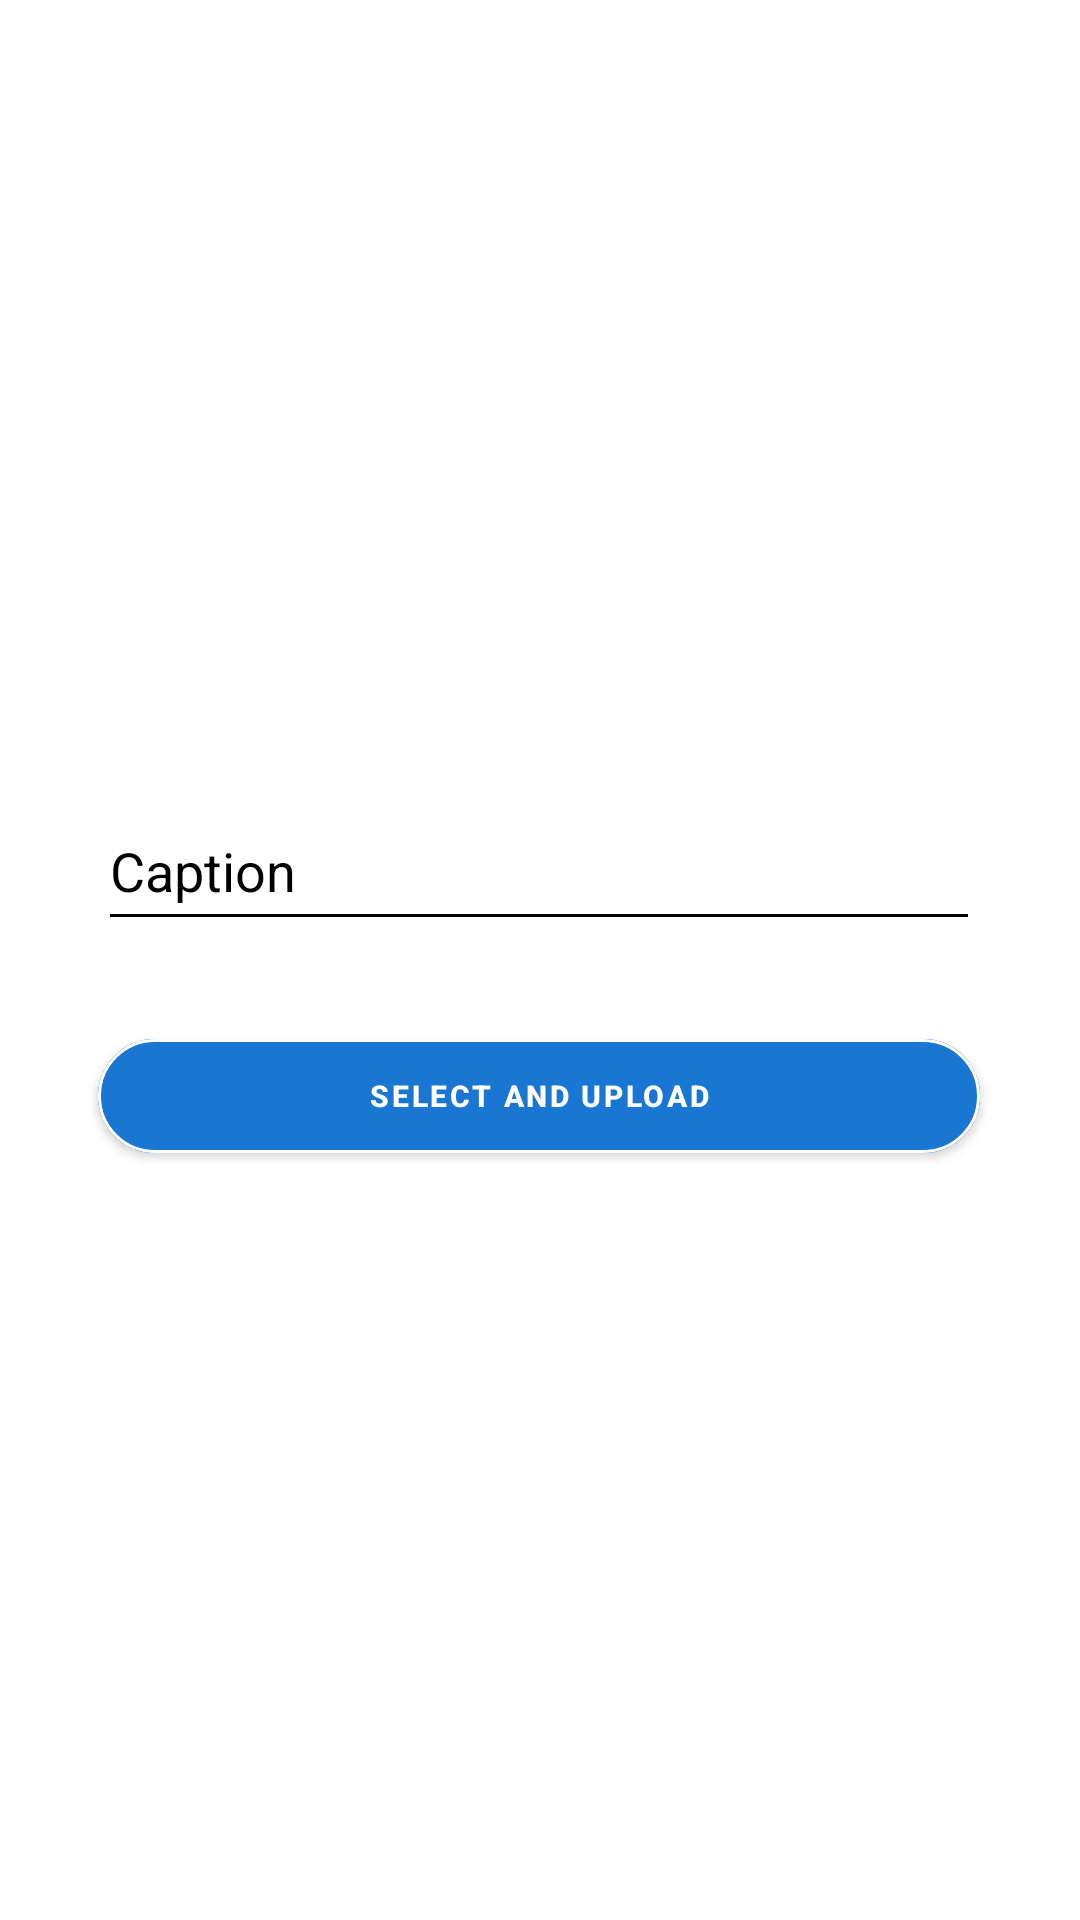

Write the Android layout XML for this screen, with the resource values it uses.
<!-- AndroidManifest.xml: application theme Theme.SocialMedia -->
<!-- res/layout/activity_create_video_post.xml -->
<?xml version="1.0" encoding="utf-8"?>
<androidx.constraintlayout.widget.ConstraintLayout
    xmlns:android="http://schemas.android.com/apk/res/android"
    xmlns:app="http://schemas.android.com/apk/res-auto"
    xmlns:tools="http://schemas.android.com/tools"
    android:layout_width="match_parent"
    android:layout_height="match_parent"
    android:background="@color/white"
    tools:context=".CreateVideoPost">

    <EditText
        android:id="@+id/editTextTextPersonName2"
        android:layout_width="294dp"
        android:layout_height="50dp"
        android:backgroundTint="@color/black"
        android:ems="10"
        android:hint="Caption"
        android:inputType="textPersonName"
        android:textColor="@color/black"
        android:textColorHint="@color/black"
        app:layout_constraintBottom_toBottomOf="parent"
        app:layout_constraintEnd_toEndOf="parent"
        app:layout_constraintHorizontal_bias="0.495"
        app:layout_constraintStart_toStartOf="parent"
        app:layout_constraintTop_toTopOf="parent"
        app:layout_constraintVertical_bias="0.447" />

    <com.google.android.material.button.MaterialButton
        android:id="@+id/button4"
        android:layout_width="294dp"
        android:layout_height="50dp"
        android:backgroundTint="@color/navy_blue"
        android:gravity="center"
        android:text="Select and upload"
        android:textSize="10dp"
        android:textStyle="bold"
        app:cornerRadius="20dp"
        app:layout_constraintBottom_toBottomOf="parent"
        app:layout_constraintEnd_toEndOf="parent"
        app:layout_constraintHorizontal_bias="0.495"
        app:layout_constraintStart_toStartOf="parent"
        app:layout_constraintTop_toTopOf="parent"
        app:layout_constraintVertical_bias="0.577"
        app:strokeColor="@color/white"
        app:strokeWidth="1dp" />

    <ProgressBar
        android:id="@+id/progressBar4"
        style="?android:attr/progressBarStyle"
        android:layout_width="85dp"
        android:layout_height="78dp"
        android:indeterminate="true"
        android:indeterminateTint="@color/blue"
        android:visibility="invisible"
        app:layout_constraintBottom_toBottomOf="parent"
        app:layout_constraintEnd_toEndOf="parent"
        app:layout_constraintStart_toStartOf="parent"
        app:layout_constraintTop_toTopOf="parent"
        app:layout_constraintVertical_bias="0.237" />
</androidx.constraintlayout.widget.ConstraintLayout>
<!-- resources referenced by this layout -->
<resources>
  <color name="black">#FF000000</color>
  <color name="blue">#0093DA</color>
  <color name="navy_blue">#1976D2</color>
  <color name="white">#FFFFFFFF</color>
  <style name="Theme.SocialMedia" parent="Theme.MaterialComponents.DayNight.NoActionBar">
          
          <item name="colorPrimary">@color/purple_500</item>
          <item name="colorPrimaryVariant">@color/purple_700</item>
          <item name="colorOnPrimary">@color/white</item>
          
          <item name="colorSecondary">@color/teal_200</item>
  
          <item name="colorSecondaryVariant">@color/teal_700</item>
          <item name="colorOnSecondary">@color/black</item>
          
          <item name="android:statusBarColor" tools:targetApi="l">?attr/colorPrimaryVariant</item>
          
      </style>
  <color name="purple_500">#0093DA</color>
  <color name="purple_700">#FF3700B3</color>
  <color name="teal_200">#FF03DAC5</color>
  <color name="teal_700">#FF018786</color>
</resources>
